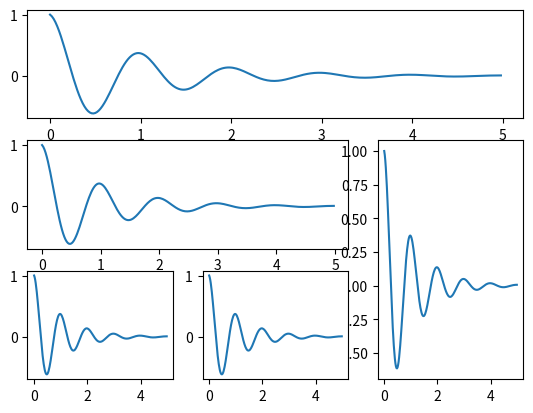

Here is the Python script that generated this plot:
import matplotlib
import numpy as np
from matplotlib import pyplot as plt

def EX_plt():
    # matplotlib.rcParams['font.family'] = 'LiSu'
    # matplotlib.rcParams['font.size'] = 20

    plt.plot([0,2,4,6,8],[3,1,4,5,2])
    plt.xlabel('横轴:时间',fontproperties='LiSu',fontsize=20)
    plt.ylabel('纵轴:震幅',fontproperties='LiSu',fontsize=20)
    plt.axis([-1,10,0,6])
    plt.savefig('test',dpi=600)
    # plt.show()


def EX_plt_area():
    # plt.subplot(3,2,4)#行列划分、区域指定绘制
    x=3
    y=2
    for i in range(x*y):
        plt.subplot(x, y, i+1)  # 行列划分、区域指定绘制
        EX_plt()
    plt.show()

def f(t):
    return np.exp(-t)*np.cos(2*np.pi*t)

def EX_Dijian():
    a = np.arange(0.0, 5.0, 0.02)
    plt.plot(a, f(a))

def EX_F():
    a = np.arange(0.0, 5.0, 0.02)
    plt.subplot(211)
    plt.plot(a, f(a))
    plt.subplot(2, 1, 2)
    plt.plot(a, np.cos(2 * np.pi * a), 'r--')

    plt.xlabel('横轴:时间',fontproperties='LiSu',fontsize=15,color='green')
    plt.ylabel('纵轴:震幅',fontproperties='LiSu',fontsize=15)
    plt.title(r'正弦波实例 $y=cos(2\pi x)$',fontproperties='LiSu',fontsize=15)
    # plt.text(2,1,r'$\mu=100$',fontsize=15)#\mu=μ
    plt.annotate(r'$\mu=100$',xy=(2,1),xytext=(3,1.5),arrowprops=dict(facecolor='black',shrink=0.1,width=1))
    plt.axis([-1,6,-2,2])
    plt.grid(True)#网格
    plt.show()


def EX_Style():
    a=np.arange(10)
    plt.plot(a,a*1.5,'go-',a,a*2.5,'rx',a,a*3.5,'*',a,a*4.5,'b-.')
    plt.show()


def EX_Design_area():
    plt.subplot2grid((3,3),(0,0),colspan=3)
    EX_Dijian()
    plt.subplot2grid((3,3),(1,0),colspan=2)
    EX_Dijian()
    plt.subplot2grid((3,3),(1,2),rowspan=2)
    EX_Dijian()
    plt.subplot2grid((3,3),(2,0))
    EX_Dijian()
    plt.subplot2grid((3,3),(2,1))
    EX_Dijian()
    plt.show()

def EX_Design_GridSpec():
    import matplotlib.gridspec as gridspec
    gs=gridspec.GridSpec(3,3)
    ax1=plt.subplot(gs[0,:])
    ax2=plt.subplot(gs[1,:-1])
    ax3=plt.subplot(gs[1,-1])
    ax4=plt.subplot(gs[2,0])
    ax5=plt.subplot(gs[2,1])


def main():
    #备注，一个个解开注释，案例相互干扰
    # EX_plt()
    # EX_plt_area()
    # EX_F()
    # EX_Style()
    EX_Design_area()

if __name__ == '__main__':
    main()